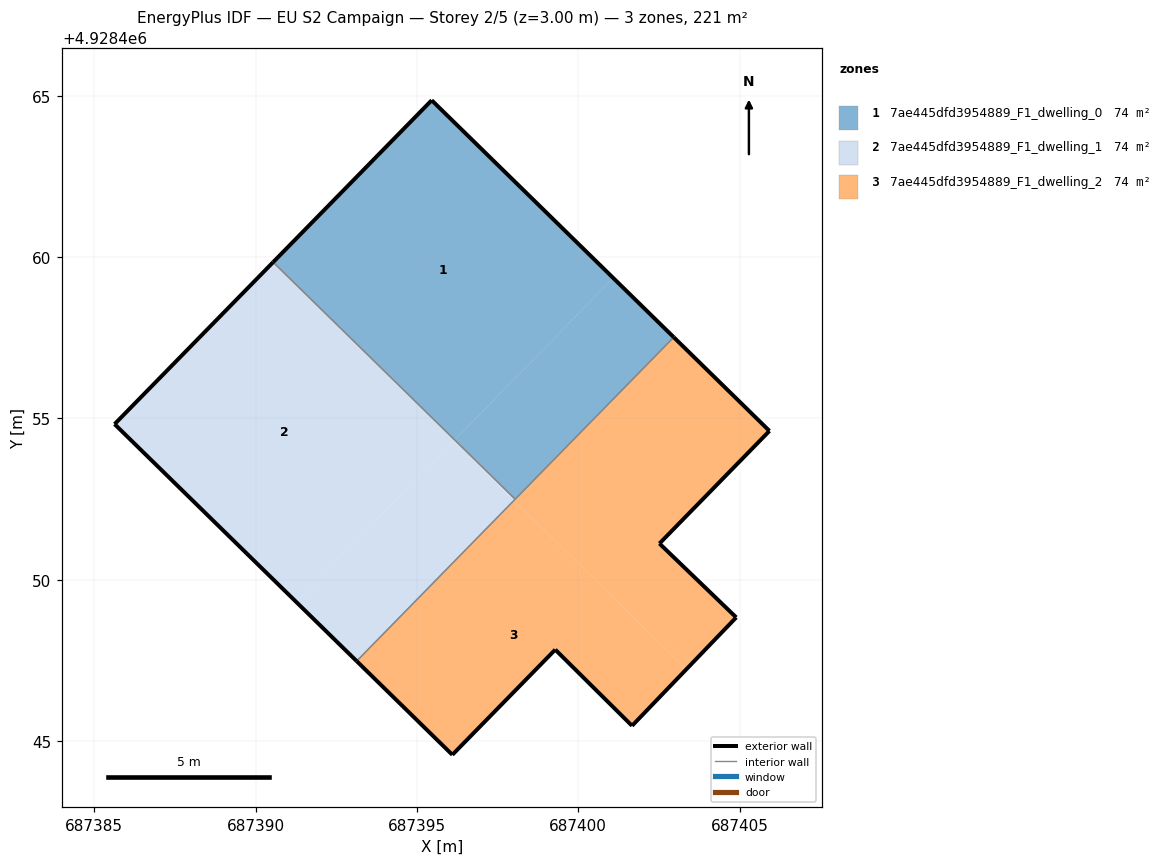
=== STOREY PLAN SPEC (per zone: floor XY polygon, exterior-wall plan segments, windows/doors) ===
zone 1: 7ae445dfd3954889_F1_dwelling_0  (73.8 m²)
  floor: (687396.17, 4928454.34) (687401.08, 4928459.35) (687395.46, 4928464.86) (687390.54, 4928459.84)
  floor: (687398.05, 4928452.50) (687402.96, 4928457.52) (687401.08, 4928459.35) (687396.17, 4928454.34)
  exterior wall: (687390.54, 4928459.84) – (687395.46, 4928464.86)  [7.0 m]
  exterior wall: (687395.46, 4928464.86) – (687402.96, 4928457.52)  [10.5 m]
  interior walls: 2
zone 2: 7ae445dfd3954889_F1_dwelling_1  (73.8 m²)
  floor: (687391.26, 4928449.32) (687396.17, 4928454.33) (687390.54, 4928459.84) (687385.63, 4928454.83)
  floor: (687393.13, 4928447.48) (687398.01, 4928452.46) (687396.13, 4928454.30) (687391.26, 4928449.32)
  floor: (687398.01, 4928452.46) (687398.05, 4928452.50) (687396.17, 4928454.34) (687396.13, 4928454.30)
  exterior wall: (687385.63, 4928454.83) – (687390.54, 4928459.84)  [7.0 m]
  exterior wall: (687393.13, 4928447.48) – (687385.63, 4928454.83)  [10.5 m]
  interior walls: 2
zone 3: 7ae445dfd3954889_F1_dwelling_2  (73.8 m²)
  floor: (687404.90, 4928448.83) (687402.52, 4928451.12) (687405.93, 4928454.61) (687402.96, 4928457.52) (687398.01, 4928452.46) (687403.35, 4928447.23)
  floor: (687401.67, 4928445.47) (687403.35, 4928447.23) (687398.01, 4928452.46) (687393.13, 4928447.48) (687396.10, 4928444.58) (687399.29, 4928447.83)
  exterior wall: (687402.96, 4928457.52) – (687405.93, 4928454.61)  [4.2 m]
  exterior wall: (687405.93, 4928454.61) – (687402.52, 4928451.12)  [4.9 m]
  exterior wall: (687402.52, 4928451.12) – (687404.90, 4928448.83)  [3.3 m]
  exterior wall: (687404.90, 4928448.83) – (687401.67, 4928445.47)  [4.7 m]
  exterior wall: (687401.67, 4928445.47) – (687399.29, 4928447.83)  [3.4 m]
  exterior wall: (687399.29, 4928447.83) – (687396.10, 4928444.58)  [4.6 m]
  exterior wall: (687396.10, 4928444.58) – (687393.13, 4928447.48)  [4.2 m]
  interior walls: 2

=== DERIVED (storey summary) ===
Building: EU S2 Campaign
Storey: 2 of 5  (floor level z = 3.00 m)
Storey gross floor area: 221.3 m²
Zones on this storey: 3
  - 7ae445dfd3954889_F1_dwelling_0: floor 73.8 m²; exterior wall 17.5 m (52.6 m²); WWR 0.0%
  - 7ae445dfd3954889_F1_dwelling_1: floor 73.8 m²; exterior wall 17.5 m (52.6 m²); WWR 0.0%
  - 7ae445dfd3954889_F1_dwelling_2: floor 73.8 m²; exterior wall 29.1 m (87.2 m²); WWR 0.0%
Zone adjacency (shared interzone walls):
  - 7ae445dfd3954889_F1_dwelling_0 ↔ 7ae445dfd3954889_F1_dwelling_1
  - 7ae445dfd3954889_F1_dwelling_0 ↔ 7ae445dfd3954889_F1_dwelling_2
  - 7ae445dfd3954889_F1_dwelling_1 ↔ 7ae445dfd3954889_F1_dwelling_2